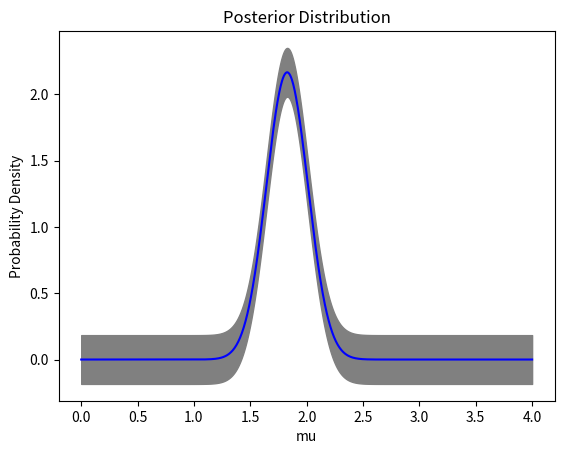

Python code for this plot:
import numpy as np
import pandas as pd
from scipy.stats import norm as norm_dist
import matplotlib.pyplot as plt

class BayesianAnalysis:
    def __init__(self, data, mu_range, mu_0, sigma_0):
        self.data = data
        self.mu_range = mu_range
        self.mu_0 = mu_0
        self.sigma_0 = sigma_0
        self.n = len(self.data)
        self.x_bar = np.mean(self.data)
        self.sigma = np.std(self.data)
        self.prior = norm_dist.pdf(self.mu_range, loc=self.mu_0, scale=self.sigma_0)
        self.likelihood = norm_dist.pdf(self.x_bar, loc=self.mu_range, scale=self.sigma/np.sqrt(self.n))
        self.posterior = self.prior * self.likelihood
        self.posterior /= np.trapz(self.posterior, self.mu_range)
        self.mu_post = np.trapz(self.mu_range * self.posterior, self.mu_range)
        self.sigma_post = np.sqrt(np.trapz((self.mu_range - self.mu_post)**2 * self.posterior, self.mu_range))

def plot_posterior(posterior):
    plt.plot(posterior.mu_range, posterior.posterior, color='blue')
    plt.fill_between(posterior.mu_range, posterior.posterior-posterior.sigma_post, posterior.posterior+posterior.sigma_post, color='gray')
    plt.title('Posterior Distribution')
    plt.xlabel('mu')
    plt.ylabel('Probability Density')
    plt.show()

data = np.array([1.2, 1.5, 1.8, 2.0, 2.5])
mu_0 = 2.0
sigma_0 = 0.5
mu_range = np.linspace(0, 4, 1000)

bayes = BayesianAnalysis(data, mu_range, mu_0, sigma_0)
plot_posterior(bayes)
